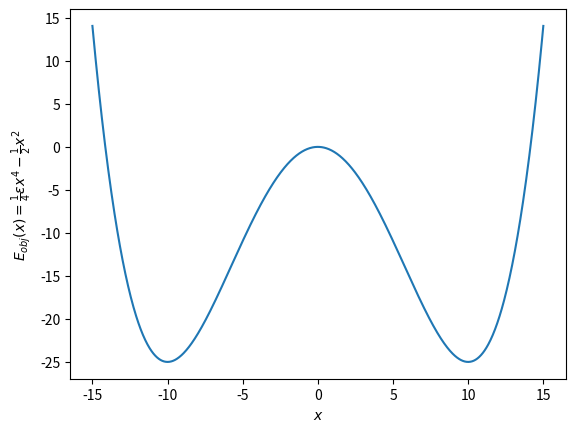
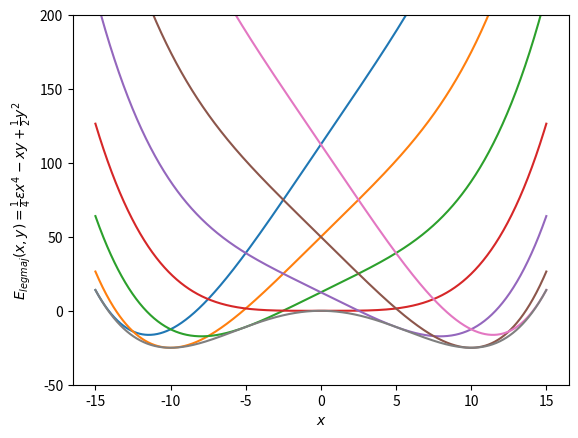

Here is the Python script that generated these plots, in order:
#!/usr/bin/env python3
# -*- coding: utf-8 -*-
"""
Created on Sun Nov  8 21:57:40 2026

@author: anand
"""

import numpy as np
from matplotlib import pyplot as plt


def objective(x, epsilon):
    return epsilon / 4 * x**4 - 0.5 * x**2


def legendre_maj(x, y_k, epsilon):
    return epsilon / 4 * x**4 - x * y_k + 0.5 * y_k**2


N = 1000
x_min = -15
x_max = 15
x = np.linspace(x_min, x_max, N)
epsilon = 1.0e-02
E_obj = objective(x, epsilon)

M = 7
y = np.linspace(x_min, x_max, M)

fig = plt.figure()
plt.plot(x, E_obj)
plt.xlabel(r"$x$")
plt.ylabel(r"$E_{obj}(x)=\frac{1}{4}\epsilon x^4 -\frac{1}{2} x^2$ ")
plt.savefig("cot5615fa26_quartic_obj.pdf")
plt.show()

fig = plt.figure()
for y_k in y:
    E_legmaj = legendre_maj(x, y_k, epsilon)
    plt.ylim([-50, 200])
    plt.plot(x, E_legmaj)
plt.plot(x, E_obj)
plt.xlabel(r"$x$")
plt.ylabel(r"$E_{legmaj}(x,y)=\frac{1}{4}\epsilon x^4 -xy + \frac{1}{2}y^2$")
plt.savefig("cot5615fa26_legmaj.pdf")
plt.show()
